Run: headless pygame with SDL's dummy video driver; simulated clock (each Clock.tick advances the game by its frame time, no real sleeping); random seed 0; keys injected as events and as key.get_pressed() state; mouse plan: one left click at the window centre at the start of phase 2, then a move to the lower-right quarter at the start of phase 3.
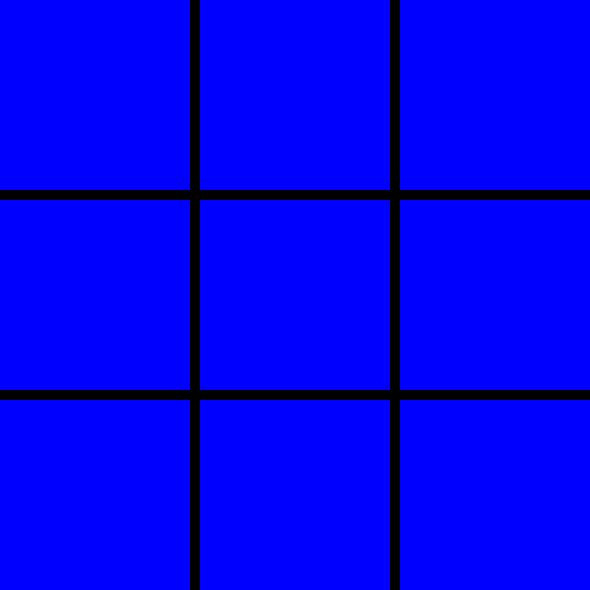
Frame 1 of 4 · flips 1–60 · no input
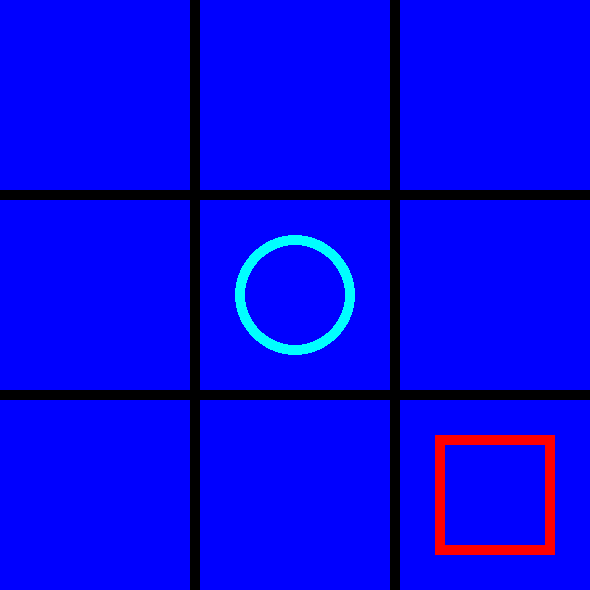
Frame 2 of 4 · flips 61–180 · clicked the window centre · tapped SPACE, RETURN · held RIGHT (→), D
Frame 3 of 4 · flips 181–300 · moved the mouse to the lower-right quarter · held DOWN (↓), S · screen unchanged from frame 2, image omitted
Frame 4 of 4 · flips 301–420 · held LEFT (←), A, UP (↑), W · screen unchanged from frame 3, image omitted

The pygame program that drew these frames:

import pygame
import random


class Shape(pygame.sprite.Sprite):

    SIZE = (190,190)


class Circle(Shape):

    CIRCLE_COLOR = (0,255,255)
    SUB_CIRCLE_COLOR = (0,0,255)

    def __init__(self, screen, pos):

        self.x = pos[0] + self.SIZE[0] / 2
        self.y = pos[1] + self.SIZE[1] / 2
        pygame.draw.circle(screen, self.CIRCLE_COLOR, (self.x,self.y) , 60)
        pygame.draw.circle(screen, self.SUB_CIRCLE_COLOR, (self.x,self.y) , 50)

    def mark(self, square):

        square.circled = True


class Cross(Shape):

    CROSS_COLOR = (255,0,0)
    SUB_CROSS_COLOR = (0,0,255)
    FACE = 120
    SUB_FACE = 100

    def __init__(self, screen, pos):

        self.x = pos[0] + self.SIZE[0] / 2 - self.FACE / 2
        self.y = pos[1] + self.SIZE[1] / 2 - self.FACE / 2
        pygame.draw.rect(screen, self.CROSS_COLOR, pygame.Rect(self.x,self.y,self.FACE,self.FACE))
        pygame.draw.rect(screen, self.SUB_CROSS_COLOR, pygame.Rect(self.x+10,self.y+10,self.SUB_FACE,self.SUB_FACE))

    def mark(self, square):

        square.crossed = True


class IA(object):

    def __init__(self, squares, screen):
        self.squares = squares
        self.screen = screen

    def play(self):
        square = self.think()
        mark = Cross(self.screen, square.pos)
        square.crossed = True

    def think(self):
        if self.tate():
            return self.tate()
        else:
            if not self.center().marked():
                return self.center()
            elif not self.twoCorners():
                return self.selectCorner()
            else:
                return self.anySide()

    def twoCorners(self):
        if self.squares[0].circled and self.squares[8].circled:
            return True
        if self.squares[2].circled and self.squares[6].circled:
            return True
        return False

    def tate(self):

        tateList = self.posibleTate()

        for places in tateList:

            if places[1] - places[0] == 1:
                if (places[1] + 1) % 3 == 0 and not self.squares[places[0]-1].marked():
                    return self.squares[places[0]-1]
                elif places[1] + 1 <= 8 and not self.squares[places[1]+1].marked():
                    return self.squares[places[1]+1]
                else:
                    continue

            if places[1] - places[0] == 3:
                if (places[1] + 3) > 8 and not self.squares[places[0]-3].marked():
                    return self.squares[places[0]-3]
                elif (places[1] + 3) <= 8 and not self.squares[places[1]+3].marked():
                    return self.squares[places[1]+3]
                else:
                    continue

            if places[1] - places[0] == 4:
                if places[1] == 4 and not self.squares[places[1]+4].marked():
                    return self.squares[places[1]+4]
                elif places[1] == 8 and not self.squares[places[0]-4].marked():
                    return self.squares[places[0]-4]
                else:
                    continue

            if places[1] - places[0] == 2:
                if places[1] == 6 and places[0] == 4 and not self.squares[places[0]-2].marked():
                    return self.squares[places[0]-2]
                elif places[1] == 4 and places[0] == 2 and not self.squares[places[1]+2].marked():
                    return self.squares[places[1]+2]
                elif (places[1] == 2 or places[1] == 5 or places[1] == 8) and not self.squares[places[1]-1].marked():
                    return self.squares[places[1]-1]
                else:
                    continue

            if places[1] - places[0] == 6 and not self.squares[places[1]-3].marked():
                return self.squares[places[1]-3]
            else:
                continue

        return False

    def posibleTate(self):
        tateList = []
        sub = [0,1,3,4]
        for i in sub:
            if i == 0 or i == 4:
                if self.squares[i].circled and self.squares[i+4].circled or \
                self.squares[i].crossed and self.squares[i+4].crossed:
                    tateList.append((i,i+4))
            if i == 1 or i == 3:
                if self.squares[i+1].circled and self.squares[i+3].circled or \
                self.squares[i+1].crossed and self.squares[i+3].crossed:
                    tateList.append((i+1,i+3))
            if self.squares[i].circled and self.squares[i+3].circled or \
            self.squares[i].crossed and self.squares[i+3].crossed:
                tateList.append((i,i+3))
            if self.squares[i].circled and self.squares[i+1].circled or \
            self.squares[i].crossed and self.squares[i+1].crossed:
                tateList.append((i,i+1))
        if self.squares[6].circled and self.squares[7].circled or \
        self.squares[6].crossed and self.squares[7].crossed:
            tateList.append((6,7))
        if self.squares[2].circled and self.squares[5].circled or \
        self.squares[2].crossed and self.squares[5].crossed:
            tateList.append((2,5))
        if self.squares[5].circled and self.squares[8].circled or \
        self.squares[5].crossed and self.squares[8].crossed:
            tateList.append((5,8))
        if self.squares[7].circled and self.squares[8].circled or \
        self.squares[7].crossed and self.squares[8].crossed:
            tateList.append((7,8))

        for i in range(3):
            if self.squares[i].circled and self.squares[i+6].circled or \
            self.squares[i].crossed and self.squares[i+6].crossed:
                tateList.append((i,i+6))
        sub = [0,3,6]
        for i in sub:
            if self.squares[i].circled and self.squares[i+2].circled or \
            self.squares[i].crossed and self.squares[i+2].crossed:
                tateList.append((i,i+2))

        return tateList

    def center(self):
        return self.squares[4]

    def corners(self):
        return [0,2,6,8]

    def selectCorner(self):
        corner = [0,2,6,8]
        if self.squares[3].marked() and self.squares[1].marked():
            corner.remove(8)
        if self.squares[3].marked() and self.squares[7].marked():
            corner.remove(2)
        if self.squares[5].marked() and self.squares[7].marked():
            corner.remove(0)
        if self.squares[1].marked() and self.squares[5].marked():
            corner.remove(6)
        for i in range(len(corner)):
            square = self.squares[corner[random.randint(0,len(corner) - 1)]]
            if not square.marked():
                return square
        return self.anySide()

    def anySide(self):
        corner = [1,3,5,7]
        for i in range(4):
            square = self.squares[corner[random.randint(0,3)]]
            if not square.marked():
                return square
        return self.any()

    def any(self):
        for square in self.squares:
            if not square.marked():
                return square


class Player(object):

    def play(self, square, screen):

        shape = self.shape_class(screen, square.pos)
        shape.mark(square)


class Player1(Player):

    shape_class = Circle


class Player2(Player):

    shape_class = Cross


class Square(pygame.sprite.Sprite):

    SQUARE_SIZE = (190,190)
    SQUARE_COLOR = (0,0,255)
    circled = False
    crossed = False

    def __init__(self, pos):
        pygame.sprite.Sprite.__init__(self)
        self.square = pygame.surface.Surface(self.SQUARE_SIZE)
        self.setColor(self.SQUARE_COLOR)
        self.setPos(pos)

    def setColor(self, color):
        self.square.fill(color)

    def setPos(self, pos):
        self.x = pos[0]
        self.y = pos[1]
        self.pos = pos

    def marked(self):
        return self.crossed or self.circled


class window(object):

    SIZE = (590,590)
    SQUARE_HEIGHT = 200
    SQUARE_WIDHT = 200

    square1 = Square((0,0))
    square2 = Square((0,SQUARE_HEIGHT))
    square3 = Square((0,SQUARE_HEIGHT * 2))

    square4 = Square((SQUARE_WIDHT,0))
    square5 = Square((SQUARE_WIDHT,SQUARE_HEIGHT))
    square6 = Square((SQUARE_WIDHT,SQUARE_HEIGHT * 2))

    square7 = Square((SQUARE_WIDHT * 2,0))
    square8 = Square((SQUARE_WIDHT * 2,SQUARE_HEIGHT))
    square9 = Square((SQUARE_WIDHT * 2,SQUARE_HEIGHT * 2))

    squares = [square1,square2,square3,
               square4,square5,square6,
               square7,square8,square9]

    turn = 1
    player1 = Player1()
    player2 = Player2()
    cpu = None

    def __init__(self):
        pygame.init()
        self.screen = pygame.display.set_mode(self.SIZE)
        self.cpu = IA(self.squares, self.screen)

    def initialize(self):
        self.cpu.first = True
        for square in self.squares:
            self.screen.blit(square.square , square.pos)
            square.circled = False
            square.crossed = False

    def clicked(self, pos):
        for square in self.squares:
            if square.x < pos[0] and square.x + self.SQUARE_WIDHT > pos[0] \
            and square.y < pos[1] and square.y + self.SQUARE_HEIGHT > pos[1] \
            and not square.circled and not square.crossed:
                self.player1.play(square, self.screen)
                if not self.checkWinner() and not self.checkDue():
                    self.cpu.play()

    def checkWinner(self):
        if self.squares[0].circled and self.squares[1].circled and self.squares[2].circled or \
        self.squares[3].circled and self.squares[4].circled and self.squares[5].circled or \
        self.squares[6].circled and self.squares[7].circled and self.squares[8].circled or \
        self.squares[0].circled and self.squares[3].circled and self.squares[6].circled or \
        self.squares[1].circled and self.squares[4].circled and self.squares[7].circled or \
        self.squares[2].circled and self.squares[5].circled and self.squares[8].circled or \
        self.squares[0].circled and self.squares[4].circled and self.squares[8].circled or \
        self.squares[6].circled and self.squares[4].circled and self.squares[2].circled:
            self.winner("circulo")
            return True

        elif self.squares[0].crossed and self.squares[1].crossed and self.squares[2].crossed or \
        self.squares[3].crossed and self.squares[4].crossed and self.squares[5].crossed or \
        self.squares[6].crossed and self.squares[7].crossed and self.squares[8].crossed or \
        self.squares[0].crossed and self.squares[3].crossed and self.squares[6].crossed or \
        self.squares[1].crossed and self.squares[4].crossed and self.squares[7].crossed or \
        self.squares[2].crossed and self.squares[5].crossed and self.squares[8].crossed or \
        self.squares[0].crossed and self.squares[4].crossed and self.squares[8].crossed or \
        self.squares[6].crossed and self.squares[4].crossed and self.squares[2].crossed:
            self.winner("cuadrado")
            return True

    def winner(self, player):
        font = pygame.font.Font(None, 40)
        sup = font.render("ganador el jugador del " + player + "!!!", True, (255,255,0))
        self.screen.blit(sup, (50,50))

    def checkDue(self):
        for square in self.squares:
            if not square.circled and not square.crossed:
                return False
        self.due()
        return True

    def due(self):
        font = pygame.font.Font(None, 40)
        sup = font.render("Ha resultado un empate!", True, (255,255,0))
        self.screen.blit(sup, (140,50))

    def reset(self):
        back = pygame.surface.Surface(self.SIZE)
        self.screen.blit(back, (0,0))


if __name__ == "__main__":

    game = window()
    game.initialize()
    pygame.display.flip()
    end = False

    while not end:
        for event in pygame.event.get():
            if event.type == pygame.QUIT:
                end = True

            if event.type == pygame.MOUSEBUTTONDOWN:
                if game.checkWinner() or game.checkDue():
                    game.reset()
                    game.initialize()
                    break
                game.clicked(pygame.mouse.get_pos())

        if not game.checkWinner():
            game.checkDue()
        pygame.display.flip()

    pygame.display.quit()
